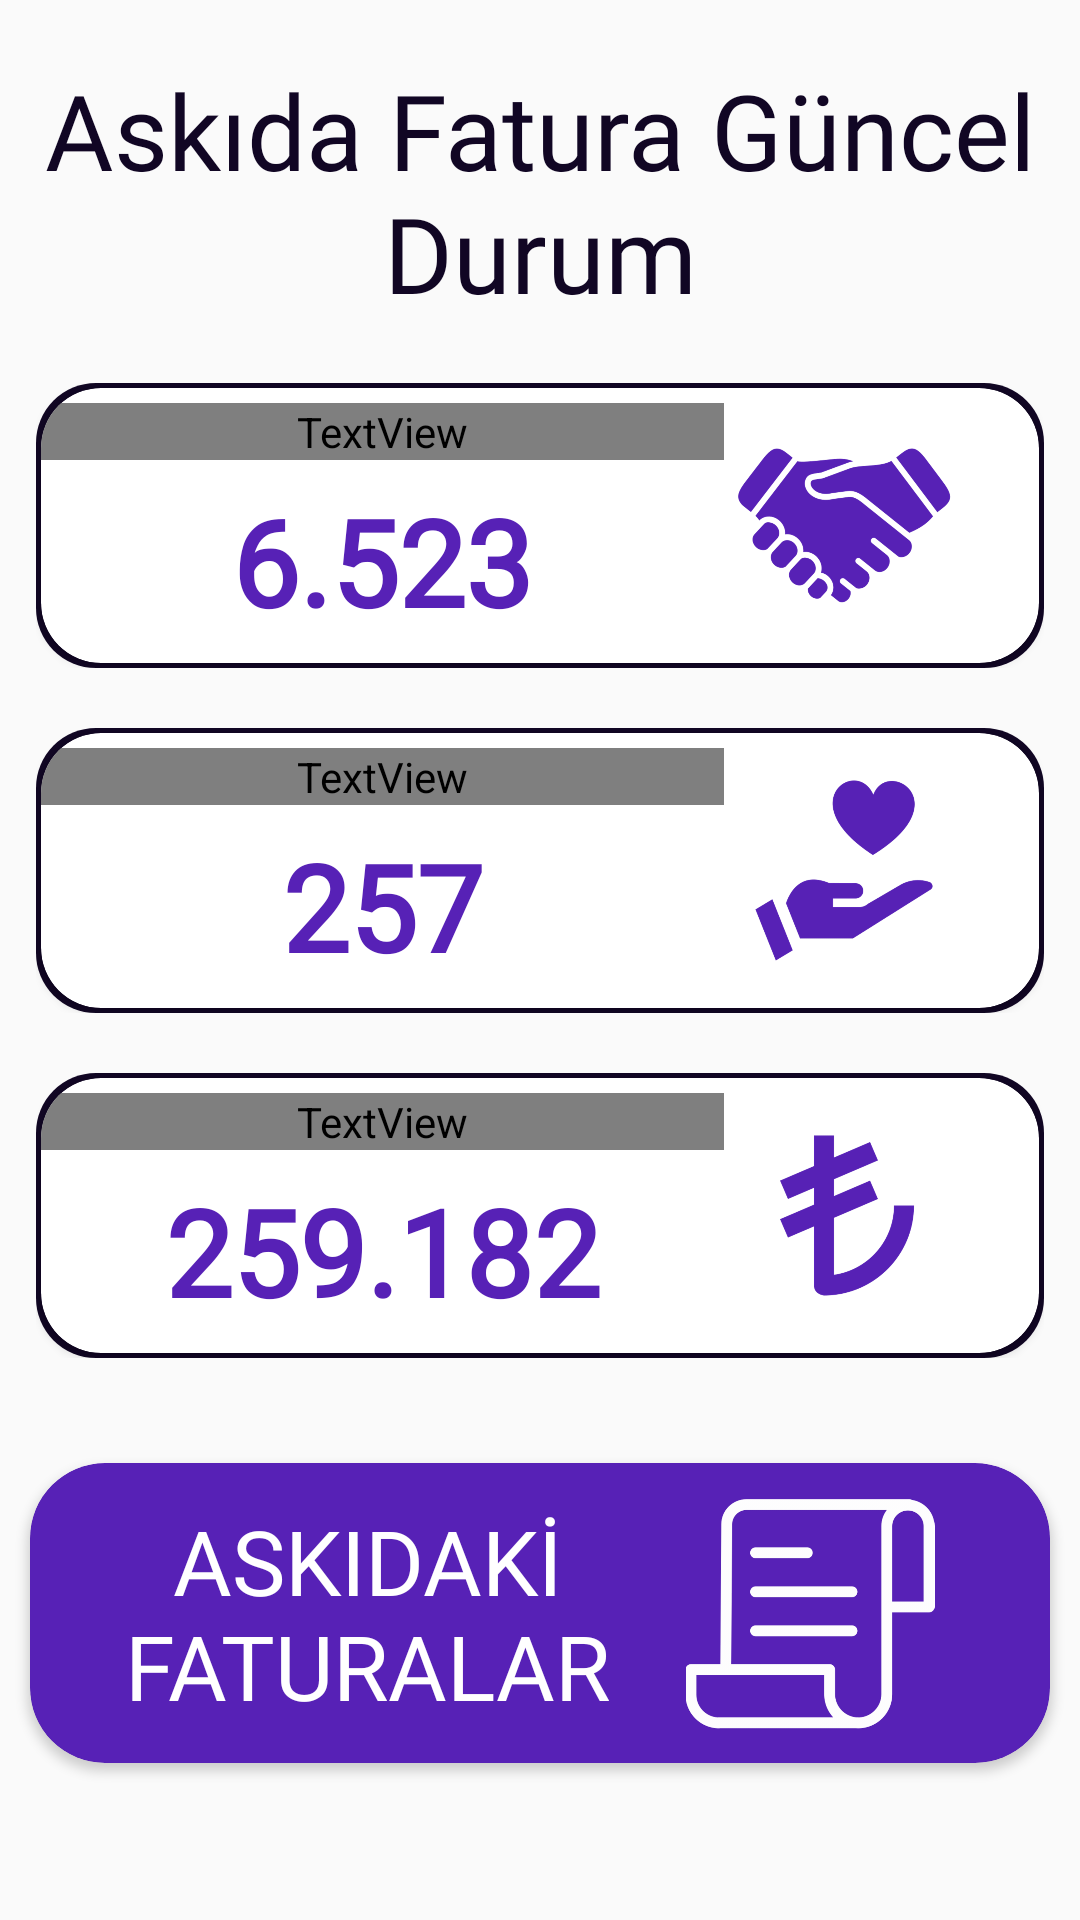

Android layout source for this screen:
<!-- AndroidManifest.xml: application theme Theme.Askıdaİyilik -->
<!-- res/layout/ana_sayfa_fragment.xml -->
<?xml version="1.0" encoding="utf-8"?>
<RelativeLayout xmlns:android="http://schemas.android.com/apk/res/android"
    android:layout_width="match_parent"
    android:layout_height="match_parent"
    xmlns:app="http://schemas.android.com/apk/res-auto">

    <TextView
        android:id="@+id/textViewOfAskidaFGuncelDurum"
        android:layout_width="wrap_content"
        android:layout_height="wrap_content"
        android:layout_centerHorizontal="true"
        android:layout_marginTop="20dp"
        android:fontFamily="@font/odibee_sans"
        android:gravity="center"
        android:text="Askıda Fatura Güncel Durum"
        android:textColor="#110624"
        android:textSize="35dp" />

        <View
            android:layout_width="wrap_content"
            android:layout_height="4dp"
            android:layout_marginTop="37dp"
            android:layout_marginRight="7dp"
            android:layout_toLeftOf="@id/textViewOfAskidaFGuncelDurum"
            android:background="#5721B6" />

        <View
            android:layout_width="wrap_content"
            android:layout_height="4dp"
            android:layout_marginLeft="7dp"
            android:layout_marginTop="37dp"
            android:layout_toRightOf="@id/textViewOfAskidaFGuncelDurum"
            android:background="#5721B6" />

        <RelativeLayout
            android:id="@+id/RelativeLayoutAskidanAlinanFaturaId"
            android:layout_width="match_parent"
            android:background="@drawable/background_custom_of_cardview_askidafaturagunceldurum"
            android:layout_marginLeft="12dp"
            android:layout_marginTop="20dp"
            android:layout_marginRight="12dp"
            android:layout_below="@id/textViewOfAskidaFGuncelDurum"
            android:layout_height="95dp">
            <androidx.cardview.widget.CardView
                android:layout_margin="1.5dp"
                app:cardCornerRadius="20dp"
                android:layout_width="match_parent"
                android:layout_height="95dp">

                <RelativeLayout
                    android:layout_width="match_parent"
                    android:layout_height="match_parent">

                    <TextView
                        android:id="@+id/textViewOfAskidanAlinanFaturaId"
                        android:layout_width="match_parent"
                        android:layout_height="wrap_content"
                        android:layout_marginTop="5dp"
                        android:layout_toLeftOf="@id/imageViewOfAskidanAlinanFaturaId"
                        android:fontFamily="@font/teko_medium"
                        android:gravity="center"
                        android:text="Askıdan Alınan Fatura"
                        android:textColor="#110624"
                        android:textSize="28dp" />

                    <ImageView
                        android:id="@+id/imageViewOfAskidanAlinanFaturaId"
                        android:layout_width="100dp"
                        android:layout_marginRight="5dp"
                        android:layout_height="wrap_content"
                        android:layout_alignParentRight="true"
                        android:paddingRight="20dp"
                        android:src="@drawable/handshake_icon" />

                    <TextView
                        android:layout_width="match_parent"
                        android:layout_height="match_parent"
                        android:layout_below="@id/textViewOfAskidanAlinanFaturaId"
                        android:layout_toLeftOf="@id/imageViewOfAskidanAlinanFaturaId"
                        android:fontFamily="@font/odibee_sans"
                        android:gravity="center"
                        android:text="6.523"
                        android:textColor="#5721B6"
                        android:textSize="40dp"
                        android:textStyle="bold" />
                </RelativeLayout>
            </androidx.cardview.widget.CardView>
        </RelativeLayout>

        <RelativeLayout
            android:id="@+id/RelativeLayoutAskidanBekleyenFaturaId"
            android:layout_width="match_parent"
            android:layout_marginLeft="12dp"
            android:layout_marginTop="20dp"
            android:layout_marginRight="12dp"
            android:background="@drawable/background_custom_of_cardview_askidafaturagunceldurum"
            android:layout_below="@id/RelativeLayoutAskidanAlinanFaturaId"
            android:layout_height="95dp">

            <androidx.cardview.widget.CardView
                android:layout_width="match_parent"
                android:layout_height="95dp"
                android:layout_margin="1.5dp"
                app:cardCornerRadius="20dp">

                <RelativeLayout
                    android:layout_width="match_parent"
                    android:layout_height="match_parent">

                    <TextView
                        android:id="@+id/textViewOfAskidanBekleyenFaturaId"
                        android:layout_width="match_parent"
                        android:layout_height="wrap_content"
                        android:layout_marginTop="5dp"
                        android:layout_toLeftOf="@id/imageViewOfAskidanBekleyenFaturaId"
                        android:fontFamily="@font/teko_medium"
                        android:gravity="center"
                        android:text="Askıda Bekleyen Fatura"
                        android:textColor="#110624"
                        android:textSize="28dp" />

                    <ImageView
                        android:id="@+id/imageViewOfAskidanBekleyenFaturaId"
                        android:layout_width="100dp"
                        android:layout_marginRight="5dp"
                        android:layout_height="wrap_content"
                        android:layout_alignParentRight="true"
                        android:paddingRight="20dp"
                        android:src="@drawable/heart_hand_icon" />

                    <TextView
                        android:layout_width="match_parent"
                        android:layout_height="match_parent"
                        android:layout_below="@id/textViewOfAskidanBekleyenFaturaId"
                        android:layout_toLeftOf="@id/imageViewOfAskidanBekleyenFaturaId"
                        android:fontFamily="@font/odibee_sans"
                        android:gravity="center"
                        android:textStyle="bold"
                        android:text="257"
                        android:textColor="#5721B6"
                        android:textSize="40dp" />
                </RelativeLayout>
            </androidx.cardview.widget.CardView>



        </RelativeLayout>


        <RelativeLayout
            android:id="@+id/RelativeLayoutToplamOdenenId"
            android:layout_below="@id/RelativeLayoutAskidanBekleyenFaturaId"
            android:layout_width="match_parent"
            android:layout_marginLeft="12dp"
            android:background="@drawable/background_custom_of_cardview_askidafaturagunceldurum"
            android:layout_marginTop="20dp"
            android:layout_marginRight="12dp"
            android:layout_height="95dp">
            <androidx.cardview.widget.CardView
                android:layout_width="match_parent"
                android:layout_margin="1.5dp"
                android:layout_height="95dp"
                app:cardCornerRadius="20dp">

                <RelativeLayout
                    android:layout_width="match_parent"
                    android:layout_height="match_parent">

                    <TextView
                        android:id="@+id/textViewOfToplamOdenenFaturaId"
                        android:layout_width="match_parent"
                        android:layout_height="wrap_content"
                        android:layout_marginTop="5dp"
                        android:layout_toLeftOf="@id/imageViewToplamOdenenFaturaId"
                        android:fontFamily="@font/teko_medium"
                        android:gravity="center"
                        android:text="Toplam Ödenen Tutar"
                        android:textColor="#110624"
                        android:textSize="28dp" />

                    <ImageView
                        android:id="@+id/imageViewToplamOdenenFaturaId"
                        android:layout_width="100dp"
                        android:layout_height="wrap_content"
                        android:layout_marginRight="5dp"
                        android:layout_alignParentRight="true"
                        android:paddingRight="20dp"
                        android:src="@drawable/lira_icon" />

                    <TextView
                        android:layout_width="match_parent"
                        android:layout_height="match_parent"
                        android:layout_below="@id/textViewOfToplamOdenenFaturaId"
                        android:layout_toLeftOf="@id/imageViewToplamOdenenFaturaId"
                        android:fontFamily="@font/odibee_sans"
                        android:gravity="center"
                        android:text="259.182"
                        android:textColor="#5721B6"
                        android:textSize="40dp"
                        android:textStyle="bold" />
                </RelativeLayout>
            </androidx.cardview.widget.CardView>
        </RelativeLayout>

        <androidx.cardview.widget.CardView
            android:id="@+id/FaturaAl_Id"
            android:layout_width="match_parent"
            android:layout_height="100dp"
            android:layout_below="@+id/RelativeLayoutToplamOdenenId"
            android:layout_marginBottom="25dp"
            android:layout_marginLeft="10dp"
            android:layout_marginTop="35dp"
            android:layout_marginRight="10dp"
            app:cardBackgroundColor="#5721B6"
            app:cardCornerRadius="25dp">

            <RelativeLayout
                android:layout_width="match_parent"
                android:layout_height="match_parent">

                <ImageView
                    android:id="@+id/imageOfFaturaAl"
                    android:layout_width="100dp"
                    android:layout_height="90dp"
                    android:layout_alignParentRight="true"
                    android:layout_centerInParent="true"
                    android:layout_marginRight="30dp"
                    android:paddingTop="7dp"
                    android:src="@drawable/fatura_al_icon" />

                <TextView
                    android:layout_width="wrap_content"
                    android:layout_height="wrap_content"
                    android:layout_centerVertical="true"
                    android:layout_marginLeft="15dp"
                    android:layout_toLeftOf="@id/imageOfFaturaAl"
                    android:fontFamily="@font/aclonica"
                    android:gravity="center"
                    android:text="ASKIDAKİ FATURALAR"
                    android:textColor="@color/white"
                    android:textSize="30dp" />
            </RelativeLayout>

        </androidx.cardview.widget.CardView>


</RelativeLayout>
<!-- resources referenced by this layout -->
<resources>
  <!-- drawable background_custom_of_cardview_askidafaturagunceldurum (drawable) -->
  <?xml version="1.0" encoding="utf-8"?>
  <shape xmlns:android="http://schemas.android.com/apk/res/android"
      android:shape="rectangle">
  
      <solid android:color="#110624"/>
      <corners android:radius="20dp"/>
  
  </shape>
  <!-- drawable fatura_al_icon: png bitmap (drawable-hdpi, 12235 bytes) -->
  <!-- drawable handshake_icon: png bitmap (drawable-hdpi, 30839 bytes) -->
  <!-- drawable heart_hand_icon: png bitmap (drawable-hdpi, 15078 bytes) -->
  <!-- drawable lira_icon: png bitmap (drawable-hdpi, 12878 bytes) -->
  <style name="Theme.Askıdaİyilik" parent="Theme.MaterialComponents.Light.NoActionBar.Bridge">
          
          <item name="colorPrimary">@color/purple_500</item>
          <item name="colorPrimaryVariant">@color/purple_700</item>
          <item name="colorOnPrimary">@color/white</item>
          
          <item name="colorSecondary">@color/teal_200</item>
          <item name="colorSecondaryVariant">@color/teal_700</item>
          <item name="colorOnSecondary">@color/black</item>
          
          <item name="android:statusBarColor" tools:targetApi="l">?attr/colorPrimaryVariant</item>
          
      </style>
  <!-- not gathered from this repository: default colours our renderer supplied (Android Studio template values) -->
  <color name="purple_500">#FF6200EE</color>
  <color name="purple_700">#FF3700B3</color>
  <color name="teal_200">#FF03DAC5</color>
  <color name="teal_700">#FF018786</color>
  <color name="black">#FF000000</color>
  <color name="white">#FFFFFFFF</color>
</resources>
